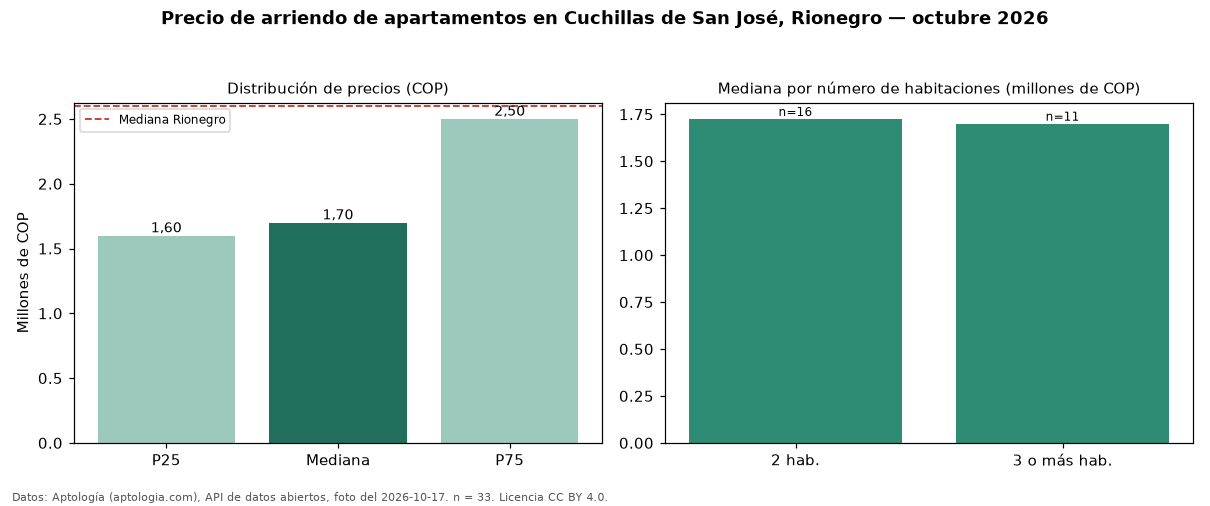

Source data for this figure (header and first rows):
seccion, metrica, valor_cop, n
precio, p25, 1600000, 33
precio, mediana, 1700000, 33
precio, p75, 2500000, 33
precio, minimo, 1400000, 33
precio, maximo, 3500000, 33
parqueadero, avisos_con_parqueadero, 26, 33
parqueadero, mediana_con_parqueadero, 1850000, 26
habitaciones, 2, 1725000, 16
habitaciones, 3+, 1700000, 11
ciudad, mediana_ciudad, 2600000, 
fuente, fecha_foto, 2026-10-17, 
fuente, atribucion, https://www.aptologia.com/arriendo/rione…, 
